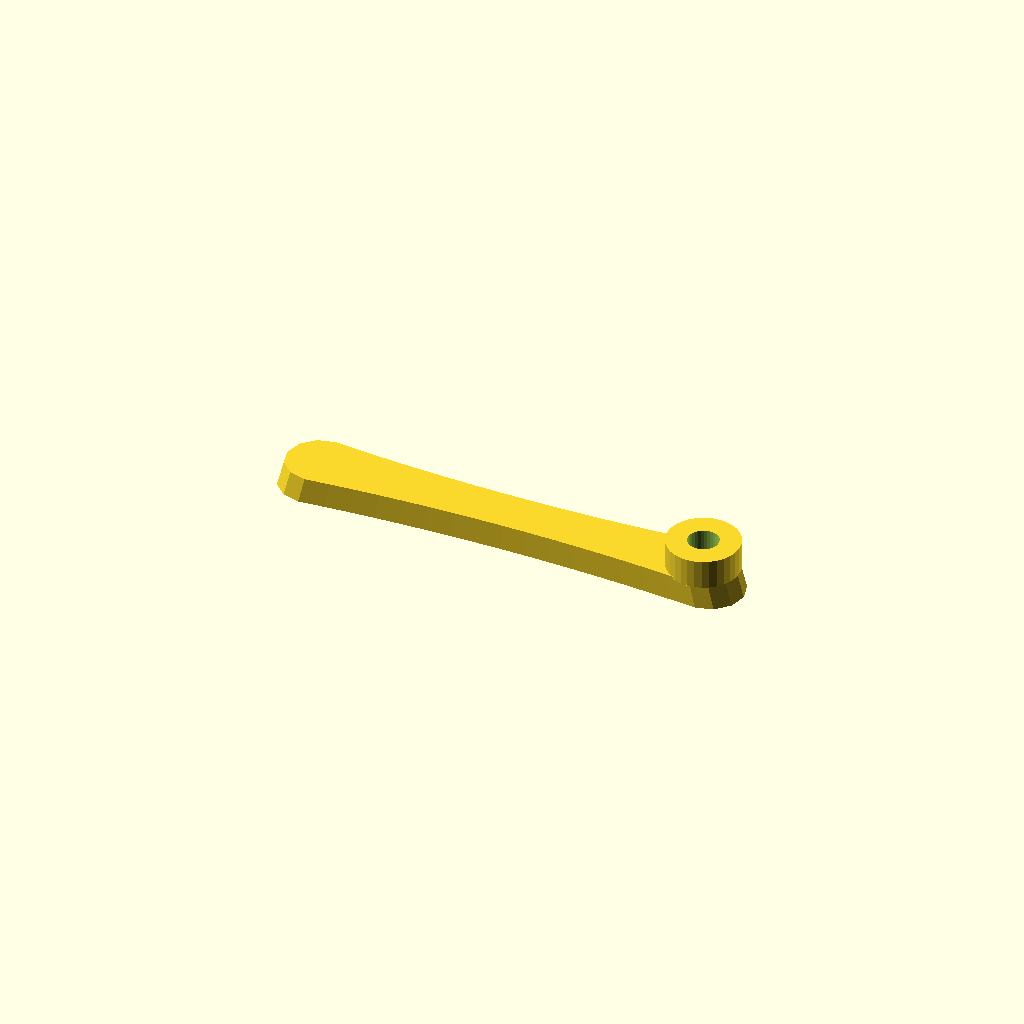
Cell 1: the model at its default parameters.
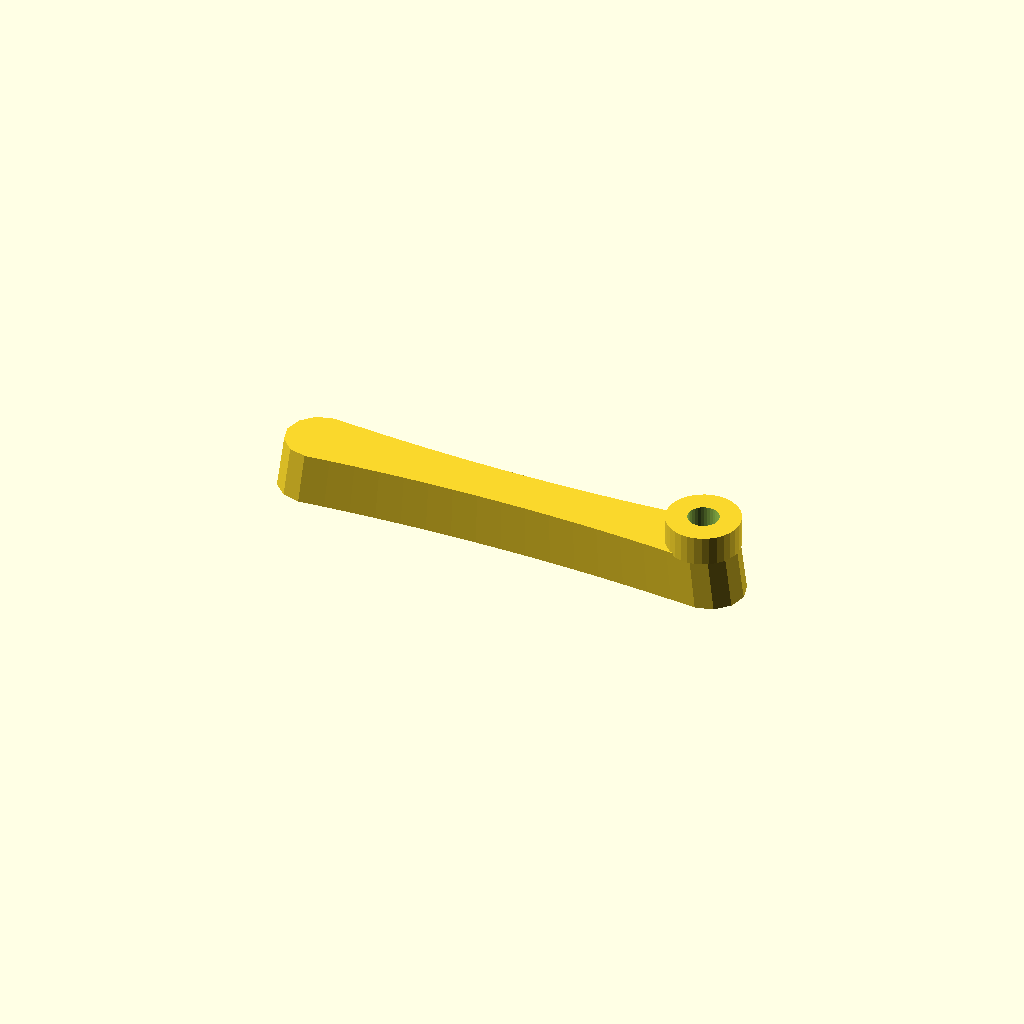
Cell 2: the same model with thickness = 20.
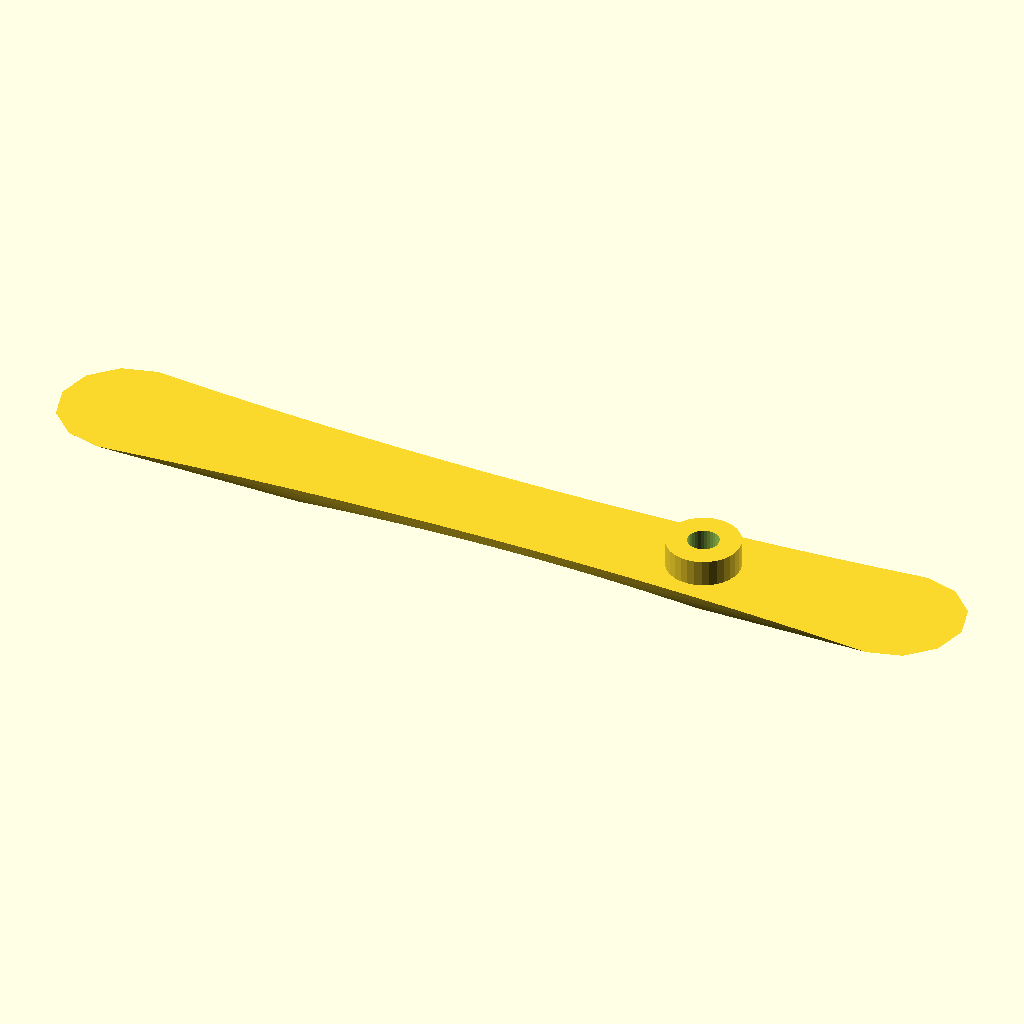
Cell 3: draft = 1.94 (everything else at default).
One fixed orthographic camera (rotation 55°, 0°, 25°; colour scheme Cornfield) for every cell.
The OpenSCAD source (optional_data/data/gen2/handles/part_0003.scad):
$fn = 32;

// ----------------------------------------------------------------------
// Handle: 180 x 26 mm grip, 10 mm thick
// ----------------------------------------------------------------------

// --- parameters (mm) ---
length = 180;             // grip length
width = 26;               // grip width
thickness = 10;           // grip thickness
waist = 0.72;             // width factor at the middle
draft = 0.97;             // top face scale of the extrusion
boss_d = 27.3;            // mounting boss diameter
boss_h = 10;              // mounting boss height
boss_hole_d = 11.47;      // screw clearance through the boss
boss_r = 74.35;           // boss centre from the grip centre

/* ergonomic grip outline, closed spline-like polygon in the XY plane */
grip = [[-77, 13], [-67.375, 12.147], [-57.75, 11.407], [-48.125, 10.782], [-38.5, 10.27], [-28.875, 9.872], [-19.25, 9.588], [-9.625, 9.417], [0, 9.36], [9.625, 9.417], [19.25, 9.588], [28.875, 9.872], [38.5, 10.27], [48.125, 10.782], [57.75, 11.407], [67.375, 12.147], [77, 13], [83.5, 11.258], [88.258, 6.5], [90, 0], [88.258, -6.5], [83.5, -11.258], [77, -13], [77, -13], [67.375, -12.147], [57.75, -11.407], [48.125, -10.782], [38.5, -10.27], [28.875, -9.872], [19.25, -9.588], [9.625, -9.417], [0, -9.36], [-9.625, -9.417], [-19.25, -9.588], [-28.875, -9.872], [-38.5, -10.27], [-48.125, -10.782], [-57.75, -11.407], [-67.375, -12.147], [-77, -13], [-83.5, -11.258], [-88.258, -6.5], [-90, 0], [-88.258, 6.5], [-83.5, 11.258], [-77, 13]];

module grip_body() {
  linear_extrude(height = thickness, scale = draft) polygon(grip);
}

module boss_body() {
  /* sunk 1 mm into the grip so the joint overlaps */
  translate([boss_r, 0, thickness - 1]) cylinder(h = boss_h + 1, d = boss_d);
}

difference() {
  union() {
    grip_body();
    boss_body();
  }
  translate([boss_r, 0, -1]) cylinder(h = thickness + boss_h + 2, d = boss_hole_d);
}
Parameter table extracted from the source (name, type, default, range or options):
length: number, default 180
width: number, default 26
thickness: number, default 10
waist: number, default 0.72
draft: number, default 0.97
boss_d: number, default 27.3
boss_h: number, default 10
boss_hole_d: number, default 11.47
boss_r: number, default 74.35
